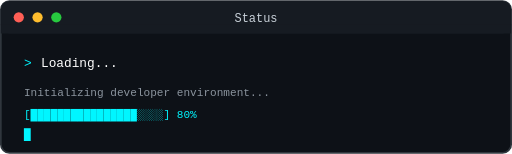
t = 0.00 s
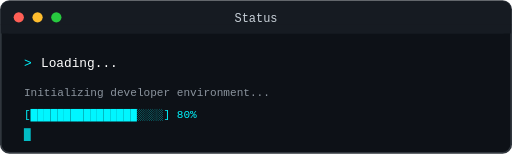
t = 0.10 s
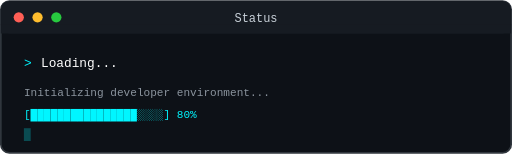
t = 0.30 s
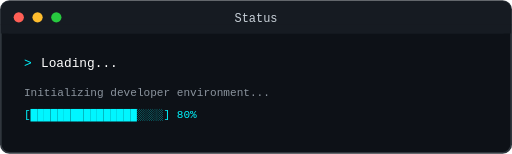
t = 0.40 s
t = 0.50 s: frame unchanged from t = 0.30 s, image omitted
t = 0.70 s: frame unchanged from t = 0.10 s, image omitted

The animated SVG that drew these frames (rendered in a browser with its animation timeline set to each time). Animation: 1 SMIL element (animate=1); one cycle of 0.80 s, repeats indefinitely.

<svg width="600" height="180" viewBox="0 0 600 180" xmlns="http://www.w3.org/2000/svg">
  <rect x="1" y="1" width="598" height="178" rx="10" fill="#0d1117" stroke="#30363d" stroke-width="2"/>
  <rect x="1" y="1" width="598" height="38" rx="10" fill="#161b22"/>
  <rect x="1" y="28" width="598" height="11" fill="#161b22"/>

  <circle cx="22" cy="20" r="6" fill="#ff5f56"/>
  <circle cx="44" cy="20" r="6" fill="#ffbd2e"/>
  <circle cx="66" cy="20" r="6" fill="#27c93f"/>

  <text x="300" y="25" text-anchor="middle" fill="#c9d1d9"
        font-family="monospace" font-size="14">Status</text>

  <text x="28" y="78" fill="#00f6ff"
        font-family="monospace" font-size="15">&gt;</text>
  <text x="48" y="78" fill="#ffffff"
        font-family="monospace" font-size="15">Loading...</text>

  <text x="28" y="112" fill="#8b949e"
        font-family="monospace" font-size="13">Initializing developer environment...</text>

  <text x="28" y="138" fill="#00f6ff"
        font-family="monospace" font-size="13">[████████████████░░░░] 80%</text>

  <rect x="28" y="150" width="8" height="15" fill="#00f6ff">
    <animate attributeName="opacity" values="1;0;1" dur="0.8s" repeatCount="indefinite"/>
  </rect>
</svg>
